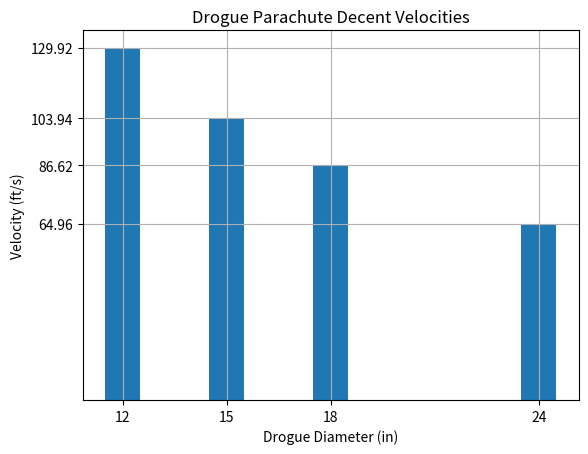
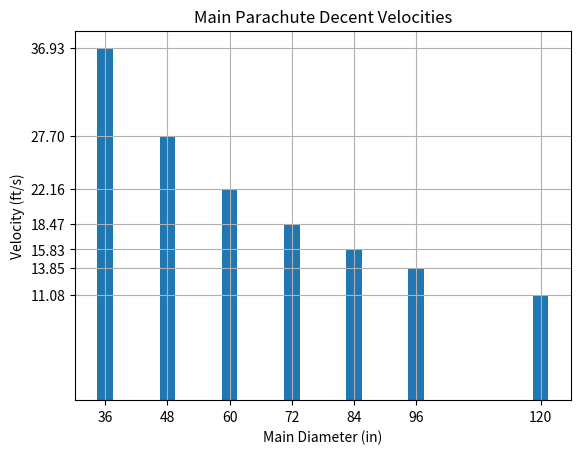
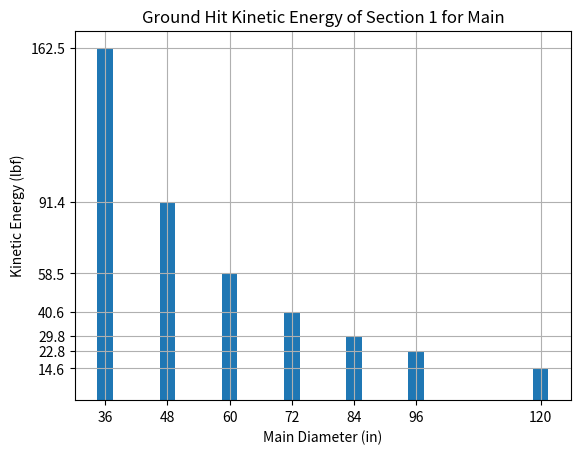
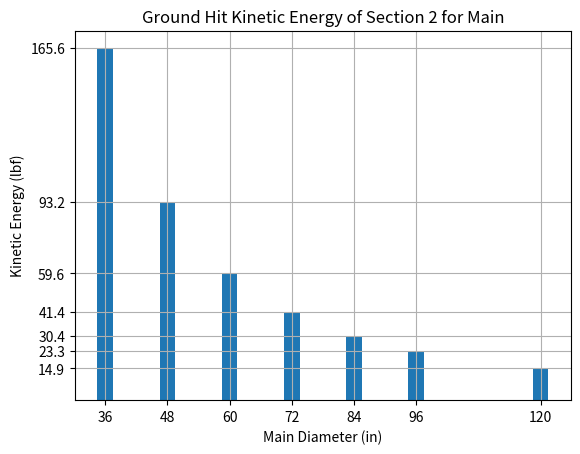
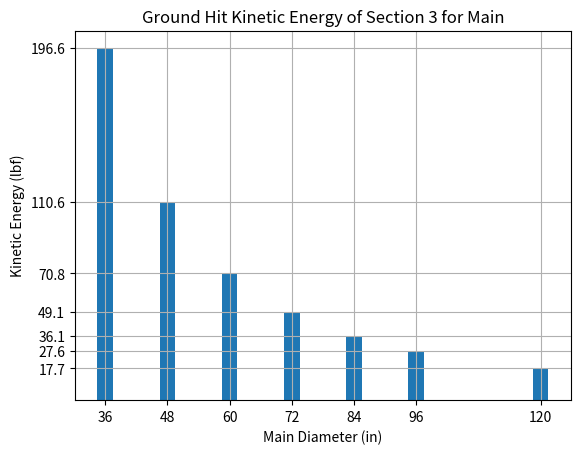
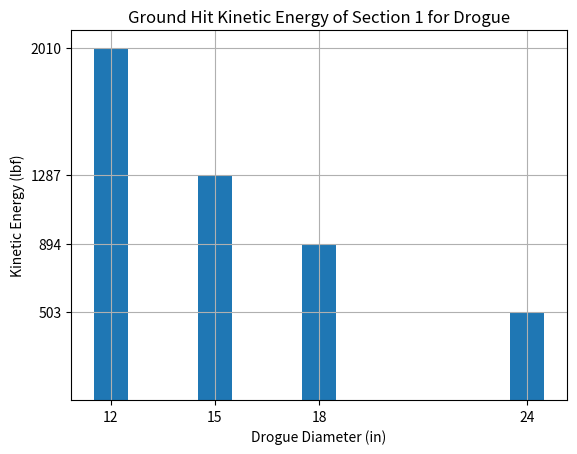
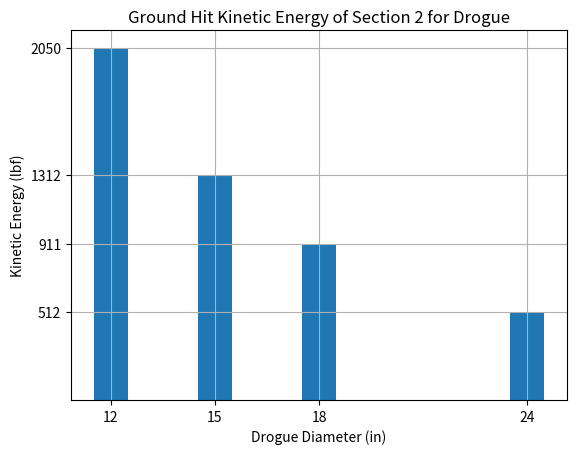
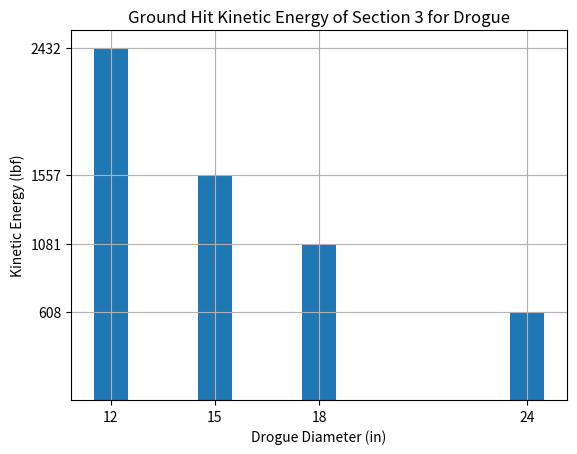
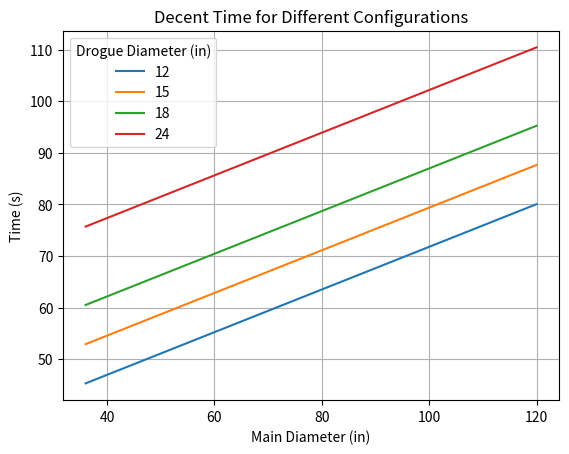
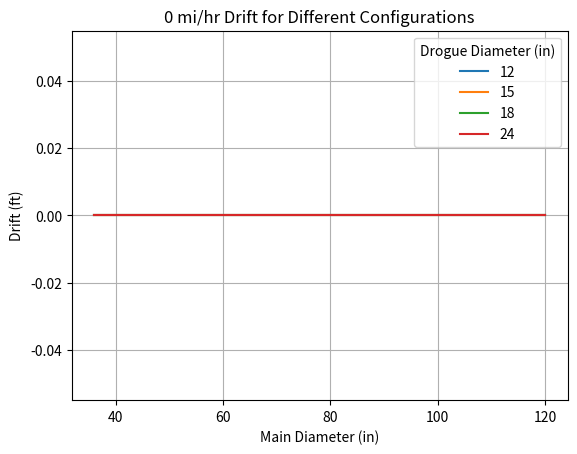
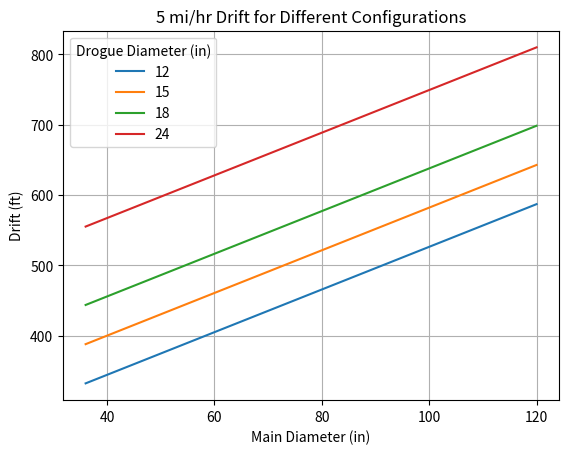
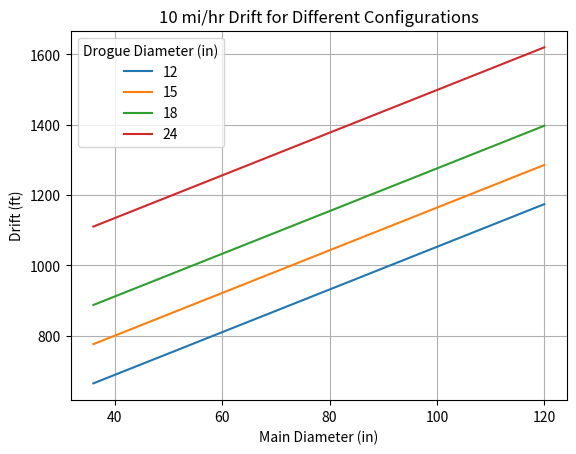
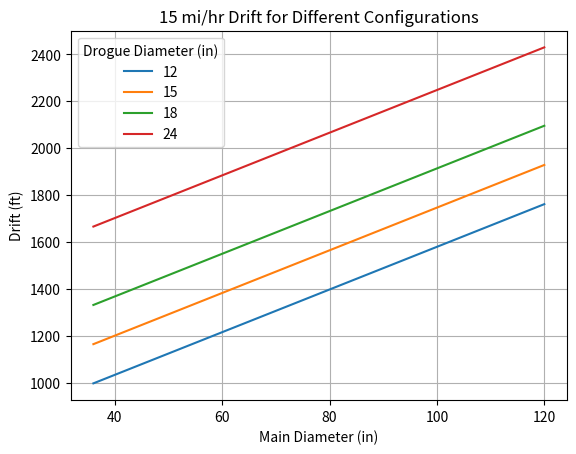
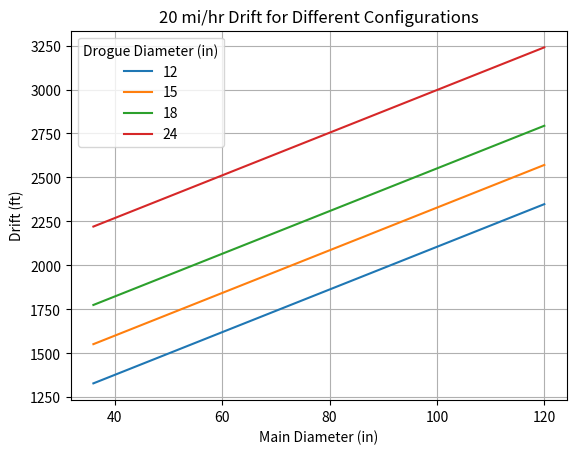

Python code for these plots, in order:
# -----------------------------------------------------------------
# PROGRAM OVERVIEW:
# This program calculates the configurations of our Main and Drogue parachutes that are successful by NASA handbook, and CyLaunch, standards.
# This information is printed to the terminal in a grid form. The variables measured to calculate a succesful
# parachute combination are the kinetic energy the rocket impacts the ground with (in lbf), the decent time of the rocket (in seconds), 
# the number of feet (ft) the rocket drifts before impacting the ground, and the decent velocities of the Main and Drogue parachutes (in ft/s). 
# 
# This program also prints graphs displaying the decent velocities of the Main and Drogue parachutes, the kinetic energy the rocket impacts
# the ground with for all three sections of the rocket considering all the different combinations of both the Main and Drogue parachutes,
# the decent time given different parachute configurations, and the amount of drfit the rocket experiences with different parachute cofigurations
# while experiencing different wind speeds. 
# 
# TECHNICAL ANALYSIS:
# To calculate the values for kinetic energy upon ground impact, decent time, drift, and parachute velocites, various constants related to 
# the mass of rocket components and rocket performance parameters are defined before running any calculations. Empty arrays are then created to 
# store the information for each subsequent varible we calculate. The program then calculates values for each aforementioned variable using the 
# constants provided entered into equations. The variable values are stored into the empty arrays created at the beginning of the program using
# single or double For loops. Another two sets of For loops are then used to determine which combinations of parachutes meet our standards, 
# determined by the rocket success parameters. Finally, two functions outside of Main are used to create graphs of every relevant measurement
# in bar and line graph forms. 
# -----------------------------------------------------------------
import numpy as n
from matplotlib import pyplot as p

def Main():
    # -------------------------------------------------------------
    # Constants
    # -------------------------------------------------------------
    g = 32.2 # ft/s^2

    # -------------------------------------------------------------
    # Rocket Performance Parameters
    # -------------------------------------------------------------
    Apogee = 4500 # ft
    MainEjectHeight = 550 # ft
    AirDensity = 0.00233546 # slug/ft^3 at 600 ft altitude

    # -------------------------------------------------------------
    # Rocket Mass Parameters
    # -------------------------------------------------------------
    NoseCone = 2.39/g # slugs
    PayloadTube = 3.37/g # slugs
    ForwardSwitchBand = 1.91/g # slugs
    DrogueTube = 1.44/g # slugs
    AvionicsBay = 4.42/g # slugs
    MainTube = 1.96/g # slugs
    AftSwitchBand = 1.71/g
    ForwardMotorTube = 1.46/g # slugs
    AftMotorTube = 3.14/g # slugs
    MotorWeightNoProp = (5.77 - 2.8)/g # slugs

    # -------------------------------------------------------------
    # Rocket Success Parameters
    # -------------------------------------------------------------
    KE2_Limit_lbf = 75 # lbf
    DecentTime_Limit_s = 90 # seconds
    Drift20_Limit_ft = 2500 # ft
    VDrogue_Limit_fts= 100 # ft/s
    VMain_Limit_fts = 15 # ft/s

    Section1 = NoseCone + PayloadTube + ForwardSwitchBand # slugs
    Section2 = DrogueTube + AvionicsBay + MainTube # slugs
    Section3 = ForwardMotorTube + AftMotorTube + AftSwitchBand + MotorWeightNoProp # slugs

    RocketWeightNoM = (Section1 + Section2 + Section3) # slugs

    # Parachute data taken from fruitychutes
    # Main parachutes = Iris Ultra Standard Parachutes
    # DrogueParachute = Elliptical/Compact Elliptical Parachutes

    DrogueCd = [1.6, 1.6, 1.6, 1.6]
    Drogue = [12, 15, 18, 24]
    VDrogue = [0, 0, 0, 0] 
    Main = [36, 48, 60, 72, 84, 96, 120]
    MainCd = [2.2, 2.2, 2.2, 2.2, 2.2, 2.2, 2.2]
    VMain = [0, 0, 0, 0, 0, 0, 0]
    
    KE1 = [0, 0, 0, 0, 0, 0, 0]
    KE2 = [0, 0, 0, 0, 0, 0, 0]
    KE3 = [0, 0, 0, 0, 0, 0, 0]
    
    KE1V = [0, 0, 0, 0]
    KE2V = [0, 0, 0, 0]
    KE3V = [0, 0, 0, 0]

    DecentTime = n.zeros([len(Main), len(Drogue)])
    Drift0 = n.zeros([len(Main), len(Drogue)]) 
    Drift5 = n.zeros([len(Main), len(Drogue)])
    Drift10 = n.zeros([len(Main), len(Drogue)])
    Drift15 = n.zeros([len(Main), len(Drogue)])
    Drift20 = n.zeros([len(Main), len(Drogue)])

    # Calculates Main parachute decent velocities
    # and the respective ground hit kinetic energy measurements on all three sections of the rocket
    for i in range (len(Main)): 
        VMain[i] = n.sqrt((8 * RocketWeightNoM * g)/(n.pi * AirDensity * MainCd[i] * (Main[i]/12)**2))             
        # Kinetic Energy Calculations
        KE1[i] = (.5) * (Section1) * (VMain[i]**2) # lbf
        KE2[i] = (.5) * (Section2) * (VMain[i]**2) # lbf This is the important one
        KE3[i] = (.5) * (Section3) * (VMain[i]**2) # lbf       
        
    # Calculates Drogue parachute decent velocities 
    # and the respective ground hit kinetic energy measurements on all three sections of the rocket
    for i in range (len(Drogue)):
        VDrogue[i] = n.sqrt((8 * RocketWeightNoM * g)/(n.pi * AirDensity * DrogueCd[i] * (Drogue[i]/12)**2))
        # Kinetic Energy Calculations
        KE1V[i] = (.5) * (Section1) * (VDrogue[i]**2) # lbf
        KE2V[i] = (.5) * (Section2) * (VDrogue[i]**2) # lbf This is the important one
        KE3V[i] = (.5) * (Section3) * (VDrogue[i]**2) # lbf

    # Calculates the decent time of the rocket given different parachute configurations
    # and the distance, in ft, traveled after parachute deployment, given different constant wind speeds
    for i in range(len(Main)):
        for j in range (len(Drogue)):     
                DecentTime[i,j] = ((Apogee - MainEjectHeight)/VDrogue[j]) + (MainEjectHeight/VMain[i]) # s       
                # Drift Calculations
                Drift0[i,j] = (0) * (DecentTime[i,j]) # ft 
                Drift5[i,j] = (7 + 1/3) * (DecentTime[i,j]) # ft
                Drift10[i,j] = (14 + 2/3) * (DecentTime[i,j]) # ft
                Drift15[i,j] = (22) * (DecentTime[i,j]) # ft
                Drift20[i,j] = (29 + 1/3) * (DecentTime[i,j]) # ft This is the important one

    # Prints out all of the drogue-main configurations that meet the NASA handbook requirements 3.3, 3.12, 3.11
    print('\n')
    print('NASA Handbook Successful Parachute Configurations:')
    for i in range(len(Main)):
        for j in range(len(Drogue)):
            if(KE2[j] < KE2_Limit_lbf and DecentTime[i,j] < DecentTime_Limit_s and Drift20[i,j] < Drift20_Limit_ft):
                data = n.array(["Drogue:", Drogue[j] , "Main:", Main[i]])            
                print(data)                       

    # Prints out all of the drogue-main parachute configurations that meet both
    # the NASA handbook requirements and CyLaunch's requirements 
    # These are the configurations that should be used

    print('\n')
    print('CyLaunch Successful Parachute Configurations:')
    for i in range (len(data)):
        if(KE2[j] < KE2_Limit_lbf and DecentTime[i,j] < DecentTime_Limit_s and Drift20[i,j] < Drift20_Limit_ft and VDrogue[j] < VDrogue_Limit_fts and VMain[j] < VMain_Limit_fts):
            data2 = n.array(["Drogue:", Drogue[j] , "Main:", Main[i]])
            print(data2)

    graph_data(1, Drogue, VDrogue, Drogue, 1, 'Drogue Parachute Decent Velocities', 'Drogue Diameter (in)', 'Velocity (ft/s)')

    graph_data(2, Main, VMain, Main, 3, 'Main Parachute Decent Velocities', 'Main Diameter (in)', 'Velocity (ft/s)')

    graph_data(3, Main, KE1, Main, 3, 'Ground Hit Kinetic Energy of Section 1 for Main', 'Main Diameter (in)', 'Kinetic Energy (lbf)')

    graph_data(4, Main, KE2, Main, 3, 'Ground Hit Kinetic Energy of Section 2 for Main', 'Main Diameter (in)', 'Kinetic Energy (lbf)')

    graph_data(5, Main, KE3, Main, 3, 'Ground Hit Kinetic Energy of Section 3 for Main', 'Main Diameter (in)', 'Kinetic Energy (lbf)')

    graph_data(6, Drogue, KE1V, Drogue, 1, 'Ground Hit Kinetic Energy of Section 1 for Drogue', 'Drogue Diameter (in)', 'Kinetic Energy (lbf)')

    graph_data(7, Drogue, KE2V, Drogue, 1, 'Ground Hit Kinetic Energy of Section 2 for Drogue', 'Drogue Diameter (in)', 'Kinetic Energy (lbf)')

    graph_data(8, Drogue, KE3V, Drogue, 1, 'Ground Hit Kinetic Energy of Section 3 for Drogue', 'Drogue Diameter (in)', 'Kinetic Energy (lbf)')

    graph_data2(9, Main, DecentTime, ('12','15','18','24'), 'Decent Time for Different Configurations', 'Main Diameter (in)', 'Time (s)')

    graph_data2(10, Main, Drift0, ('12','15','18','24'), '0 mi/hr Drift for Different Configurations', 'Main Diameter (in)', 'Drift (ft)')

    graph_data2(11, Main, Drift5, ('12','15','18','24'), '5 mi/hr Drift for Different Configurations', 'Main Diameter (in)', 'Drift (ft)')

    graph_data2(12, Main, Drift10, ('12','15','18','24'), '10 mi/hr Drift for Different Configurations', 'Main Diameter (in)', 'Drift (ft)')

    graph_data2(13, Main, Drift15, ('12','15','18','24'), '15 mi/hr Drift for Different Configurations', 'Main Diameter (in)', 'Drift (ft)')

    graph_data2(14, Main, Drift20, ('12','15','18','24'), '20 mi/hr Drift for Different Configurations', 'Main Diameter (in)', 'Drift (ft)')
    
def graph_data(figure, x, y, z, c, title, xlabel, ylabel):
    p.figure(figure)
    p.bar(x, y, width = c)
    p.xticks(z)
    p.yticks(y)
    p.title(title)
    p.xlabel(xlabel)
    p.ylabel(ylabel)
    p.grid()
    p.show()

def graph_data2(figure, x, y, legend, title, xlabel, ylabel):
    p.figure(figure)
    p.plot(x, y)
    p.legend(legend, title = "Drogue Diameter (in)")
    p.title(title)
    p.xlabel(xlabel)
    p.ylabel(ylabel)
    p.grid()
    p.show()

if __name__ == "__main__":
    Main()
